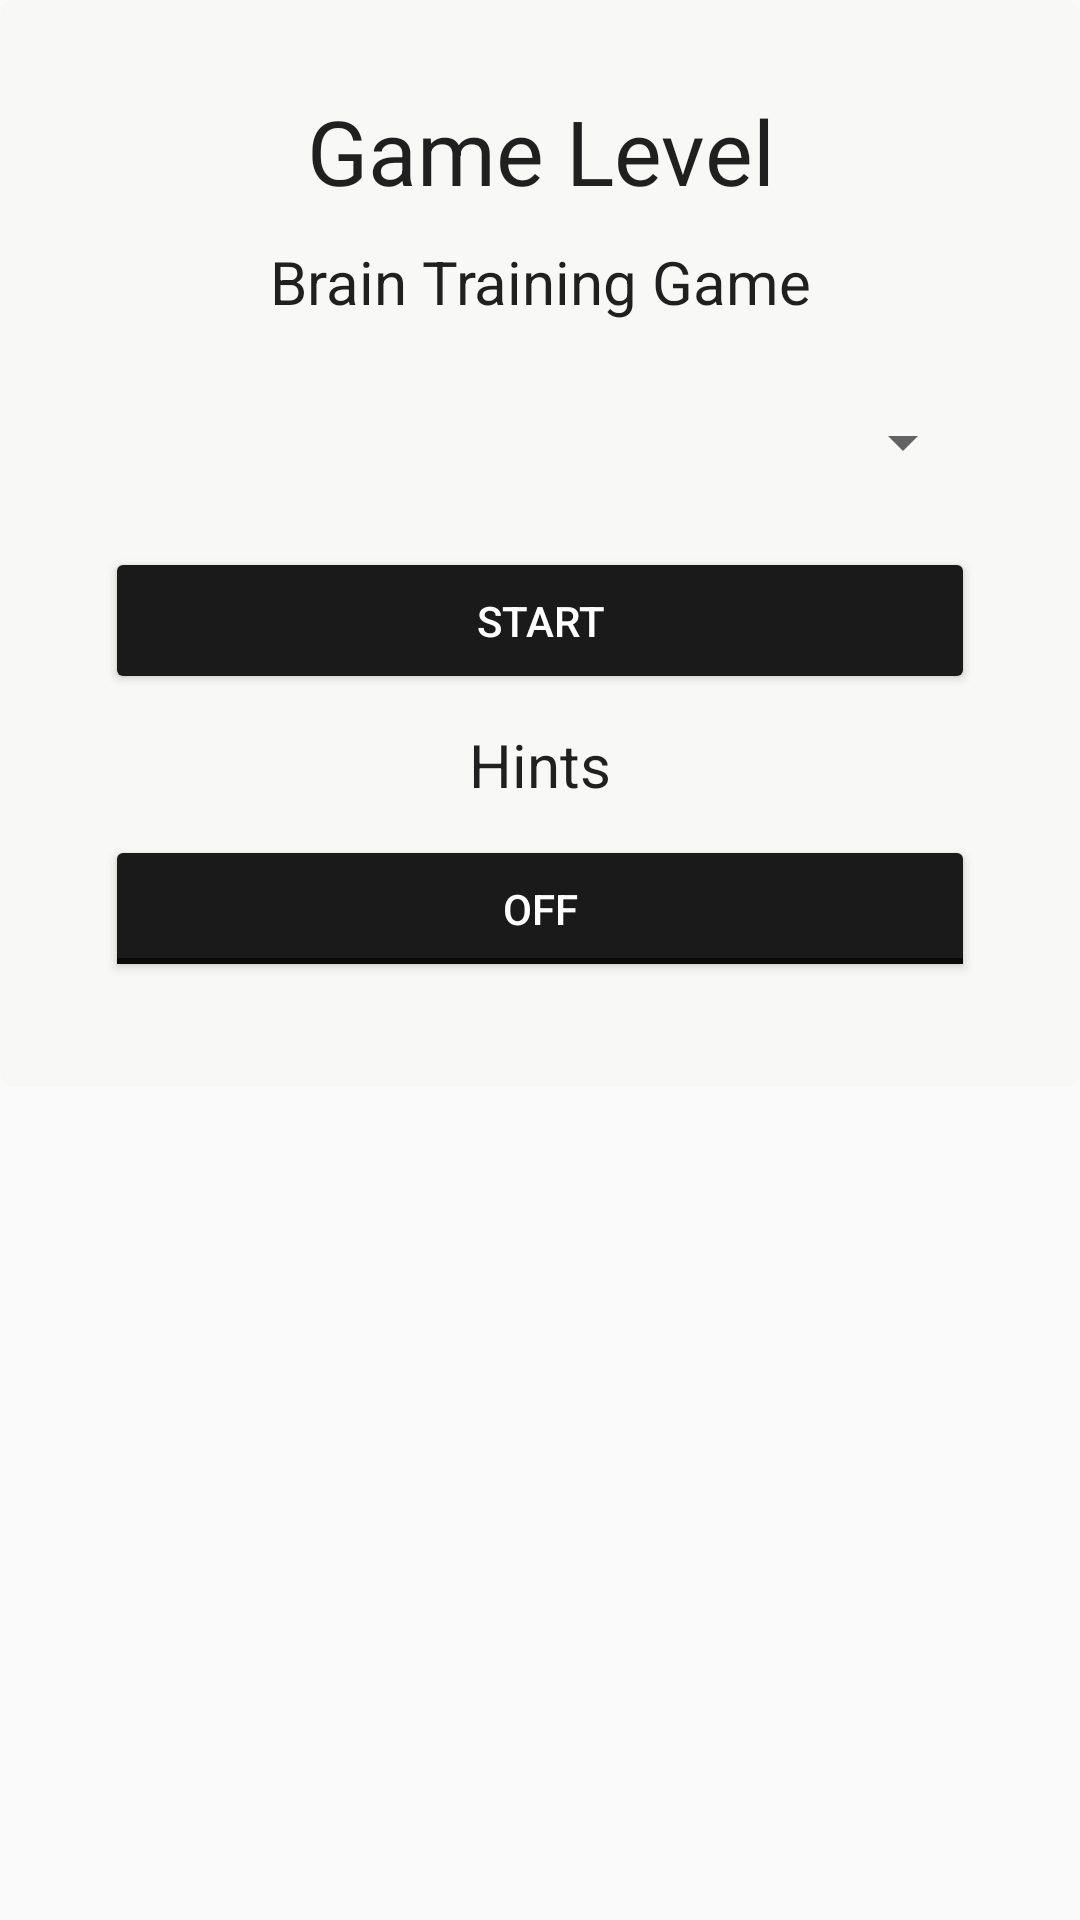

The Android layout XML behind this screen, and the referenced resources:
<!-- AndroidManifest.xml: application theme Theme.AppCompat.Light.NoActionBar -->
<!-- res/layout/fragment_level.xml -->
<FrameLayout xmlns:android="http://schemas.android.com/apk/res/android"
    xmlns:tools="http://schemas.android.com/tools"
    android:layout_width="match_parent"
    android:layout_height="match_parent"
    tools:context="org.incosyz.stelan.braintraininggame.LevelFragment">

    <LinearLayout xmlns:android="http://schemas.android.com/apk/res/android"
        xmlns:tools="http://schemas.android.com/tools"
        android:layout_width="match_parent"
        android:layout_height="wrap_content"
        android:background="@drawable/fragment_home_background"
        android:elevation="@dimen/elevation_high"
        android:orientation="vertical"
        android:padding="@dimen/menu_padding"
        tools:context=".MainActivity">

        <TextView
            android:layout_width="match_parent"
            android:layout_height="wrap_content"
            android:layout_marginBottom="@dimen/menu_space"
            android:text="@string/level_activity_name"
            android:textAlignment="center"
            android:textAppearance="?android:textAppearanceLarge"
            android:textSize="@dimen/menu_text_size" />

        <TextView
            android:layout_width="match_parent"
            android:layout_height="wrap_content"
            android:layout_marginBottom="@dimen/menu_space"
            android:text="@string/sub_menu_text_size"
            android:textAlignment="center"
            android:textAppearance="?android:textAppearanceLarge"
            android:textSize="@dimen/sub_menu_text_size" />

        <Spinner
            android:id="@+id/game_level_spinner"
            android:layout_width="match_parent"
            android:layout_height="50dp"
            android:layout_margin="@dimen/menu_button_margin"
            android:layout_marginBottom="@dimen/menu_space" />

        <Button
            android:id="@+id/start_button"
            android:layout_width="match_parent"
            android:layout_height="wrap_content"
            android:layout_margin="@dimen/menu_button_margin"
            android:padding="@dimen/menu_button_padding"
            android:text="@string/start_label"
            android:theme="@style/MenuButton" />

        <TextView
            android:layout_width="match_parent"
            android:layout_height="wrap_content"
            android:layout_marginBottom="@dimen/menu_space"
            android:text="Hints"
            android:textAlignment="center"
            android:layout_margin="@dimen/menu_button_margin"
            android:textAppearance="?android:textAppearanceLarge"
            android:textSize="@dimen/sub_menu_text_size" />


        <ToggleButton
            android:id="@+id/hint_toggle"
            android:layout_width="match_parent"
            android:layout_height="wrap_content"
            android:layout_margin="@dimen/menu_button_margin"
            android:padding="@dimen/menu_button_padding"
            android:text="Hints"
            android:theme="@style/MenuButton" />


    </LinearLayout>

</FrameLayout>
<!-- resources referenced by this layout -->
<resources>
  <dimen name="elevation_high">8dp</dimen>
  <dimen name="menu_button_margin">5sp</dimen>
  <dimen name="menu_button_padding">15sp</dimen>
  <dimen name="menu_padding">30dp</dimen>
  <dimen name="menu_space">10dp</dimen>
  <dimen name="menu_text_size">30sp</dimen>
  <dimen name="sub_menu_text_size">20sp</dimen>
  <!-- drawable fragment_home_background (drawable) -->
  <?xml version="1.0" encoding="utf-8"?>
  <shape xmlns:android="http://schemas.android.com/apk/res/android"
      android:shape="rectangle">
      <stroke
          android:width="@dimen/stroke_width"
          android:color="@color/field_color" />
      <solid android:color="@color/field_color_opacity" />
      <corners android:radius="@dimen/corner_radius" />
  </shape>
  <string name="level_activity_name">Game Level</string>
  <string name="start_label">Start</string>
  <string name="sub_menu_text_size">Brain Training Game</string>
  <style name="MenuButton" parent="Theme.AppCompat.Light">
          <item name="colorControlHighlight">@color/shadow</item>
          <item name="colorButtonNormal">@color/blackLight</item>
          <item name="android:textColor">@color/white</item>
      </style>
  <dimen name="stroke_width">1dp</dimen>
  <color name="field_color">#A6F8F8F6</color>
  <color name="field_color_opacity">#80F8F8F6</color>
  <dimen name="corner_radius">4dp</dimen>
  <color name="shadow">#bfbfbf</color>
  <color name="blackLight">#1a1a1a</color>
  <color name="white">#fff</color>
</resources>
